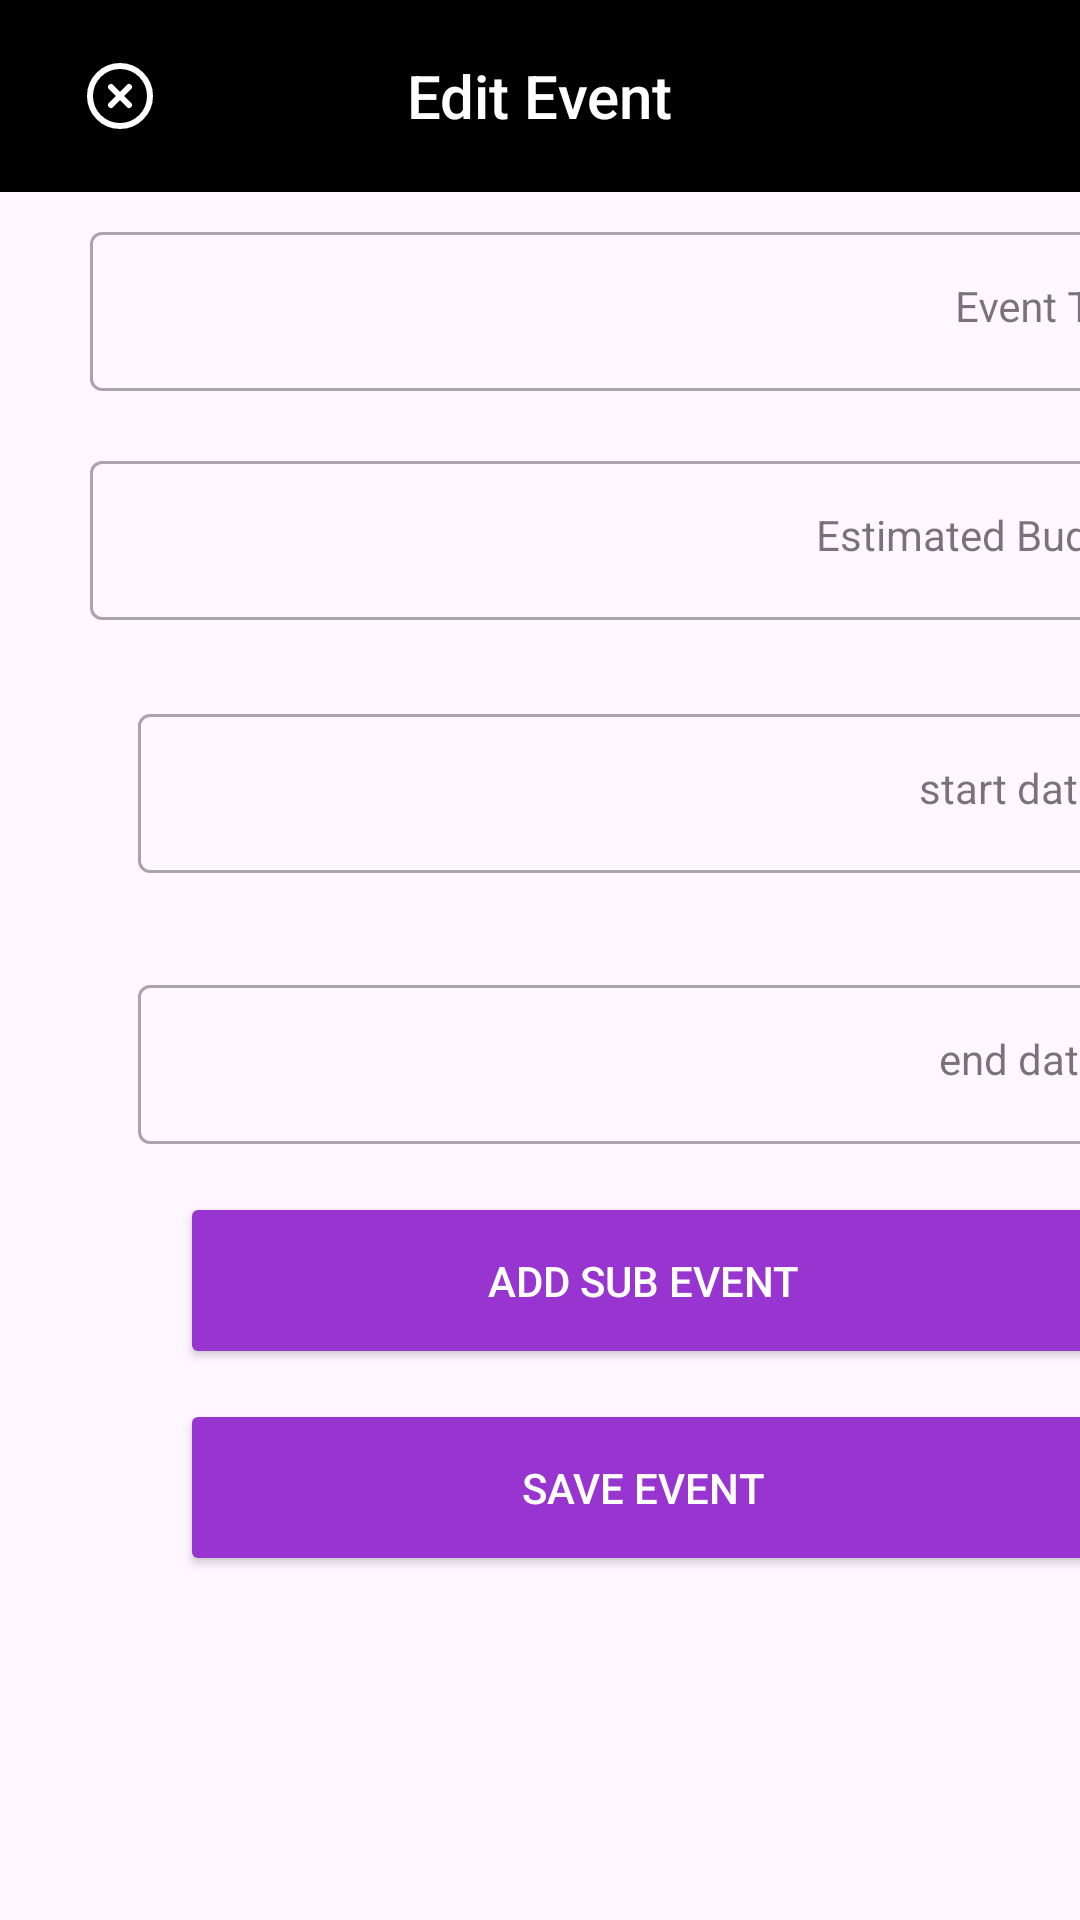

Android layout source for this screen:
<!-- AndroidManifest.xml: application theme Theme.ZENBUDGET -->
<!-- res/layout/fragment_edit_event.xml -->
<?xml version="1.0" encoding="utf-8"?>
<LinearLayout xmlns:android="http://schemas.android.com/apk/res/android"
    xmlns:app="http://schemas.android.com/apk/res-auto"
    android:layout_width="match_parent"
    android:layout_height="match_parent"
    android:orientation="vertical">

    <com.google.android.material.appbar.AppBarLayout
        android:id="@+id/app_bar_layout"
        android:layout_width="match_parent"
        android:layout_height="wrap_content"
        android:theme="@style/ThemeOverlay.AppCompat.Dark.ActionBar">

        <androidx.appcompat.widget.Toolbar
            android:id="@+id/toolbar"
            android:layout_width="match_parent"
            android:layout_height="?attr/actionBarSize"
            android:background="@color/black">

            <ImageButton
                android:id="@+id/exit_selection_mode"
                android:layout_width="48dp"
                android:layout_height="48dp"
                android:layout_gravity="start"
                android:background="@android:color/transparent"
                android:contentDescription="@string/exit"
                android:gravity="center_vertical"
                android:src="@drawable/ic_close" />

            <TextView
                android:id="@+id/toolbar_title"
                android:layout_width="wrap_content"
                android:layout_height="wrap_content"
                android:layout_gravity="center"
                android:text="@string/edit_event"
                android:textAppearance="@style/TextAppearance.Widget.AppCompat.Toolbar.Title" />
        </androidx.appcompat.widget.Toolbar>

    </com.google.android.material.appbar.AppBarLayout>

    <ScrollView
        android:layout_width="409dp"
        android:layout_height="729dp"
        android:layout_marginHorizontal="10dp"
        >

        <LinearLayout
            android:layout_width="match_parent"
            android:layout_height="wrap_content"
            android:layout_marginHorizontal="10dp"
            android:orientation="vertical"
            android:paddingHorizontal="10dp">

            <com.google.android.material.textfield.TextInputLayout
                android:id="@+id/layoutEventTitle"
                style="@style/Widget.MaterialComponents.TextInputLayout.OutlinedBox"
                android:layout_width="match_parent"
                android:layout_height="wrap_content"
                android:layout_marginTop="8dp"
                android:hint="@string/event_title"
                app:cursorColor="@color/black"
                app:hintTextColor="@color/black"
                app:startIconDrawable="@drawable/baseline_subtitles_24">

                <com.google.android.material.textfield.TextInputEditText
                    android:id="@+id/editEventTitle"
                    android:layout_width="match_parent"
                    android:layout_height="wrap_content"
                    android:layout_marginBottom="10dp"
                    android:gravity="end"
                    android:inputType="text"
                    android:maxLines="1"
                    android:textAppearance="@style/TextAppearance.AppCompat.Medium"
                    android:textColor="#000000"
                    android:textColorHighlight="@color/budget_purple"
                    android:textSize="14sp" />
            </com.google.android.material.textfield.TextInputLayout>

            <com.google.android.material.textfield.TextInputLayout
                android:id="@+id/layoutBudget"
                style="@style/Widget.MaterialComponents.TextInputLayout.OutlinedBox"
                android:layout_width="match_parent"
                android:layout_height="wrap_content"
                android:layout_marginTop="8dp"
                android:hint="@string/estimated_budget"
                app:cursorColor="@color/black"
                app:hintTextColor="@color/black"
                app:startIconDrawable="@drawable/baseline_attach_money_24_black">

                <com.google.android.material.textfield.TextInputEditText
                    android:id="@+id/editBudget"
                    android:layout_width="match_parent"
                    android:layout_height="wrap_content"
                    android:layout_marginBottom="10dp"
                    android:gravity="end"
                    android:inputType="text"
                    android:maxLines="1"
                    android:textAppearance="@style/TextAppearance.AppCompat.Medium"
                    android:textColor="#000000"
                    android:textColorHighlight="@color/budget_purple"
                    android:textSize="14sp" />
            </com.google.android.material.textfield.TextInputLayout>

            <com.google.android.material.textfield.TextInputLayout
                style="@style/Widget.MaterialComponents.TextInputLayout.OutlinedBox"
                android:layout_width="match_parent"
                android:layout_height="wrap_content"
                android:hint="@string/start_date"
                android:padding="16dp"
                app:startIconContentDescription="Date"
                app:startIconDrawable="@drawable/baseline_access_time_24_black">

                <com.google.android.material.textfield.TextInputEditText
                    android:id="@+id/editStartDate"
                    android:layout_width="match_parent"
                    android:layout_height="wrap_content"
                    android:focusable="false"
                    android:gravity="end"
                    android:inputType="none"
                    android:textAppearance="@style/TextAppearance.AppCompat.Medium"
                    android:textColor="@color/black"
                    android:textSize="14sp" />
            </com.google.android.material.textfield.TextInputLayout>

            <com.google.android.material.textfield.TextInputLayout
                style="@style/Widget.MaterialComponents.TextInputLayout.OutlinedBox"
                android:layout_width="match_parent"
                android:layout_height="wrap_content"
                android:hint="@string/end_date"
                android:padding="16dp"
                app:startIconContentDescription="Date"
                app:startIconDrawable="@drawable/baseline_access_time_24_black">

                <com.google.android.material.textfield.TextInputEditText
                    android:id="@+id/editEndDate"
                    android:layout_width="match_parent"
                    android:layout_height="wrap_content"
                    android:focusable="false"
                    android:gravity="end"
                    android:inputType="none"
                    android:textAppearance="@style/TextAppearance.AppCompat.Medium"
                    android:textColor="@color/black"
                    android:textSize="14sp" />
            </com.google.android.material.textfield.TextInputLayout>

            <Button
                android:id="@+id/btnEditAddSubEvent"
                android:layout_width="match_parent"
                android:layout_height="wrap_content"
                android:layout_marginHorizontal="30dp"
                android:layout_marginBottom="10dp"
                android:backgroundTint="#9835D0"
                android:drawablePadding="5dp"
                android:paddingVertical="20dp"
                android:text="@string/add_sub_event"
                android:textColor="#FFFFFF" />

            <Button
                android:id="@+id/btnSaveEvent"
                android:layout_width="match_parent"
                android:layout_height="wrap_content"
                android:layout_marginHorizontal="30dp"
                android:layout_marginBottom="10dp"
                android:backgroundTint="#9835D0"
                android:drawablePadding="5dp"
                android:paddingVertical="20dp"
                android:text="@string/save_event"
                android:textColor="#FFFFFF" />

        </LinearLayout>
    </ScrollView>
</LinearLayout>
<!-- resources referenced by this layout -->
<resources>
  <color name="black">#FF000000</color>
  <color name="budget_purple">#9835D0</color>
  <!-- drawable ic_close (drawable) -->
  <vector xmlns:android="http://schemas.android.com/apk/res/android"
      android:width="24dp"
      android:height="24dp"
      android:viewportWidth="24"
      android:viewportHeight="24">
    <path
        android:pathData="M12,12m-10,0a10,10 0,1 1,20 0a10,10 0,1 1,-20 0"
        android:strokeLineJoin="round"
        android:strokeWidth="2"
        android:fillColor="#00000000"
        android:strokeColor="@color/white"
        android:strokeLineCap="round"/>
    <path
        android:pathData="m15,9 l-6,6"
        android:strokeLineJoin="round"
        android:strokeWidth="2"
        android:fillColor="#00000000"
        android:strokeColor="@color/white"
        android:strokeLineCap="round"/>
    <path
        android:pathData="m9,9 l6,6"
        android:strokeLineJoin="round"
        android:strokeWidth="2"
        android:fillColor="#00000000"
        android:strokeColor="@color/white"
        android:strokeLineCap="round"/>
  </vector>
  <string name="add_sub_event">Add Sub Event</string>
  <string name="edit_event">Edit Event</string>
  <string name="end_date">end date</string>
  <string name="estimated_budget">Estimated Budget</string>
  <string name="event_title">Event Title</string>
  <string name="exit">Exit</string>
  <string name="save_event">Save Event</string>
  <string name="start_date">start date</string>
  <style name="Theme.ZENBUDGET" parent="Theme.Material3.Light.NoActionBar">
          
          <item name="colorPrimary">@color/white</item>
          <item name="colorPrimaryVariant">@color/budget_purple</item>
          <item name="colorOnPrimary">@color/white</item>
          
          <item name="colorSecondary">@color/teal_200</item>
          <item name="colorSecondaryVariant">@color/teal_700</item>
          <item name="colorOnSecondary">@color/black</item>
          
          <item name="windowActionBar">false</item>
          <item name="windowNoTitle">true</item>
          <item name="android:windowFullscreen">true</item>
          <item name="android:statusBarColor">@android:color/transparent</item>
          <item name="android:windowLightStatusBar">true</item>
  
          <item name="materialAlertDialogTheme">@style/ThemeOverlay.App.MaterialAlertDialog</item>
      </style>
  <color name="white">#FFFFFFFF</color>
  <color name="teal_200">#FF03DAC5</color>
  <color name="teal_700">#FF018786</color>
  <style name="ThemeOverlay.App.MaterialAlertDialog" parent="ThemeOverlay.Material3.MaterialAlertDialog">
          <item name="colorOnSurface">@color/budget_purple</item>
  
          <item name="buttonBarPositiveButtonStyle">@style/Widget.App.Button</item>
          <item name="buttonBarNeutralButtonStyle">@style/Widget.App.Button.Neutral</item>
      </style>
  <style name="Widget.App.Button" parent="Widget.Material3.Button.TextButton.Dialog">
          <item name="android:textColor">@color/theme_danger</item>
          <item name="android:textStyle">bold</item>
      </style>
  <style name="Widget.App.Button.Neutral" parent="Widget.Material3.Button.TextButton.Dialog">
          <item name="android:textColor">@color/mtr_textinput_outline</item>
          <item name="android:textStyle">bold</item>
      </style>
  <color name="theme_danger">#FF0000</color>
  <color name="mtr_textinput_outline">#79747E</color>
</resources>
